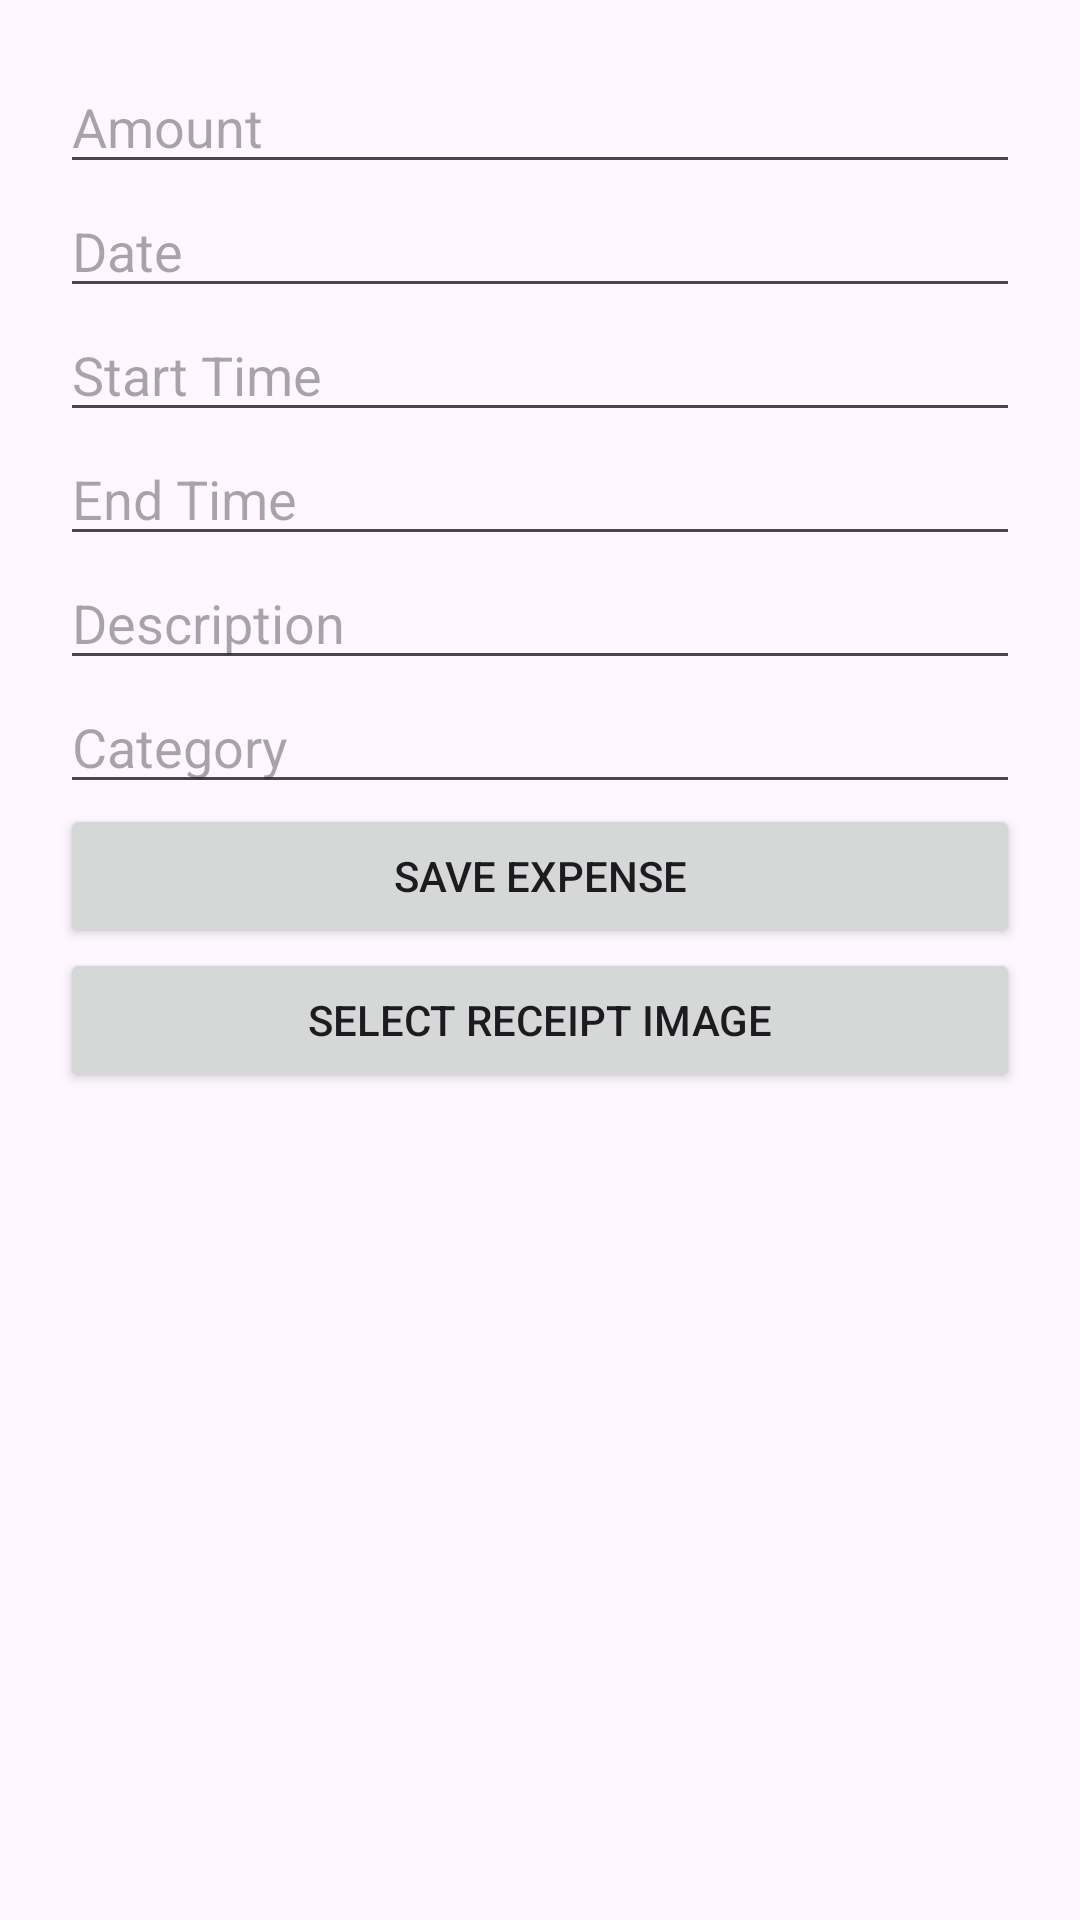

Here is an Android app screen rendered from its layout file. Give the layout XML and the strings, colors and styles it references.
<!-- AndroidManifest.xml: application theme Theme.Budgetbuddyopsc -->
<!-- res/layout/activity_add_expense.xml -->
<ScrollView
    xmlns:android="http://schemas.android.com/apk/res/android"
    android:layout_width="match_parent"
    android:layout_height="match_parent">

    <LinearLayout
        android:orientation="vertical"
        android:padding="20dp"
        android:layout_width="match_parent"
        android:layout_height="wrap_content">

        <EditText
            android:id="@+id/amount"
            android:hint="Amount"
            android:inputType="numberDecimal"
            android:layout_width="match_parent"
            android:layout_height="wrap_content"/>

        <EditText
            android:id="@+id/date"
            android:hint="Date"
            android:layout_width="match_parent"
            android:layout_height="wrap_content"/>

        <EditText
            android:id="@+id/startTime"
            android:hint="Start Time"
            android:layout_width="match_parent"
            android:layout_height="wrap_content"/>

        <EditText
            android:id="@+id/endTime"
            android:hint="End Time"
            android:layout_width="match_parent"
            android:layout_height="wrap_content"/>

        <EditText
            android:id="@+id/description"
            android:hint="Description"
            android:layout_width="match_parent"
            android:layout_height="wrap_content"/>

        <EditText
            android:id="@+id/category"
            android:hint="Category"
            android:layout_width="match_parent"
            android:layout_height="wrap_content"/>

        <Button
            android:id="@+id/saveBtn"
            android:text="Save Expense"
            android:layout_width="match_parent"
            android:layout_height="wrap_content"/>

        <Button
            android:id="@+id/selectImageBtn"
            android:layout_width="match_parent"
            android:layout_height="wrap_content"
            android:text="Select Receipt Image"/>

        <ImageView
            android:id="@+id/receiptImage"
            android:layout_width="150dp"
            android:layout_height="150dp"
            android:layout_marginTop="10dp"/>

    </LinearLayout>
</ScrollView>
<!-- resources referenced by this layout -->
<resources>
  <style name="Theme.Budgetbuddyopsc" parent="Base.Theme.Budgetbuddyopsc" />
  <style name="Base.Theme.Budgetbuddyopsc" parent="Theme.Material3.DayNight.NoActionBar">
          
          
      </style>
</resources>
